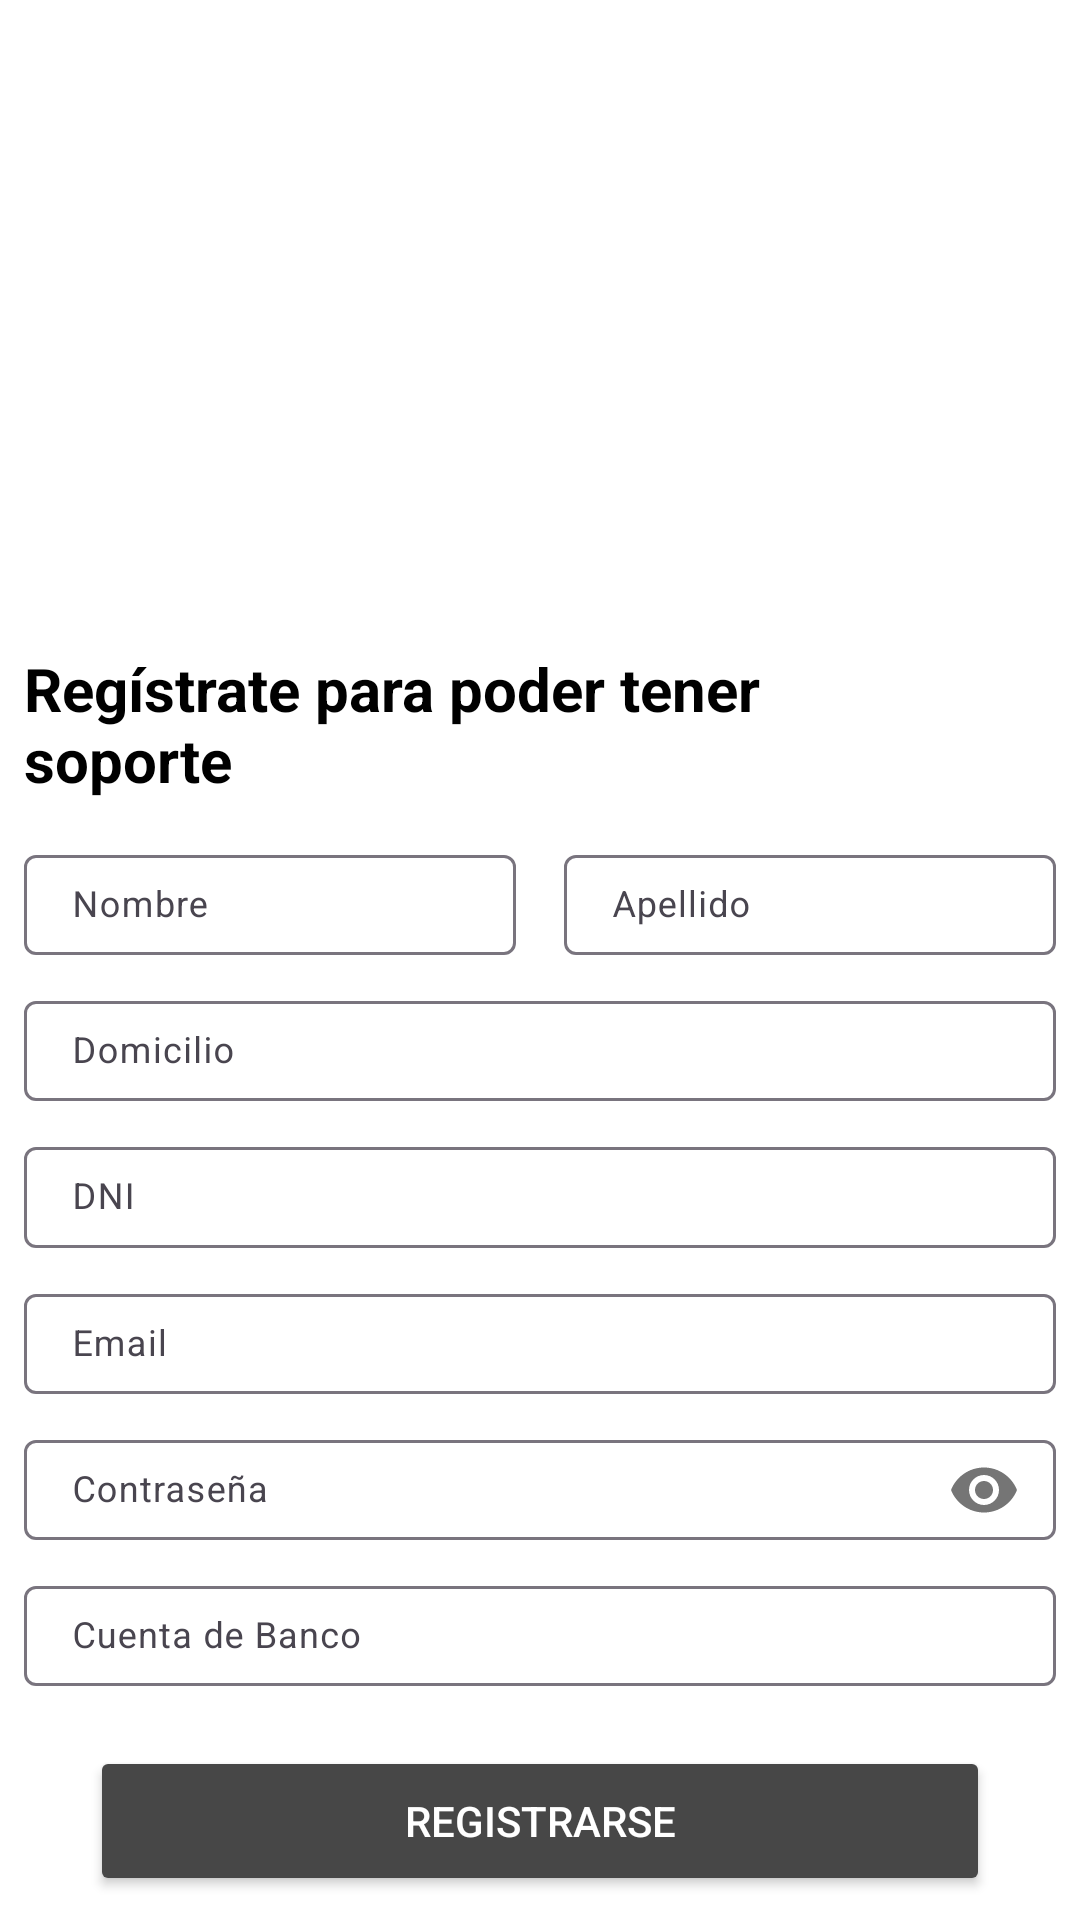

This screen was rendered from an Android layout file. Write that file and the resources it references.
<!-- AndroidManifest.xml: application theme Theme.AppSeguros -->
<!-- res/layout/activity_registro.xml -->
<?xml version="1.0" encoding="utf-8"?>
<androidx.constraintlayout.widget.ConstraintLayout xmlns:android="http://schemas.android.com/apk/res/android"
    xmlns:app="http://schemas.android.com/apk/res-auto"
    xmlns:tools="http://schemas.android.com/tools"
    android:layout_width="match_parent"
    android:layout_height="match_parent"
    android:background="@color/white"
    android:scrollbarAlwaysDrawVerticalTrack="true"
    tools:context=".RegistroActivity">

    <ImageView
        android:id="@+id/imageView"
        android:layout_width="0dp"
        android:layout_height="190dp"
        android:layout_marginStart="93dp"
        android:layout_marginEnd="93dp"
        android:layout_marginBottom="13dp"
        app:layout_constraintBottom_toTopOf="@+id/txtRegisterForAccess"
        app:layout_constraintEnd_toEndOf="parent"
        app:layout_constraintStart_toStartOf="parent"
        app:layout_constraintTop_toTopOf="parent"
        app:srcCompat="@drawable/shseguro" />

    <TextView
        android:id="@+id/txtRegisterForAccess"
        android:layout_width="0dp"
        android:layout_height="wrap_content"
        android:layout_marginStart="8dp"
        android:layout_marginTop="13dp"
        android:layout_marginEnd="80dp"
        android:text="@string/mensaje_registro"
        android:textColor="@color/black"
        android:textSize="20sp"
        android:textStyle="bold"
        app:layout_constraintBottom_toTopOf="@+id/Nombre"
        app:layout_constraintEnd_toEndOf="parent"
        app:layout_constraintStart_toStartOf="parent"
        app:layout_constraintTop_toBottomOf="@+id/imageView" />

    <com.google.android.material.textfield.TextInputLayout
        android:id="@+id/Nombre"
        android:layout_width="0dp"
        android:layout_height="0dp"
        android:layout_marginStart="8dp"
        android:layout_marginTop="13dp"
        android:layout_marginEnd="8dp"
        android:layout_marginBottom="5dp"
        app:layout_constraintBottom_toTopOf="@+id/Domicilio"
        app:layout_constraintEnd_toStartOf="@+id/Apellido"
        app:layout_constraintStart_toStartOf="parent"
        app:layout_constraintTop_toBottomOf="@id/txtRegisterForAccess">

        <com.google.android.material.textfield.TextInputEditText
            android:layout_width="match_parent"
            android:layout_height="match_parent"
            android:hint="@string/nombre"
            android:textColor="@color/black"
            android:textSize="12sp" />
    </com.google.android.material.textfield.TextInputLayout>

    <com.google.android.material.textfield.TextInputLayout
        android:id="@+id/Apellido"
        android:layout_width="0dp"
        android:layout_height="0dp"
        android:layout_marginStart="8dp"
        android:layout_marginTop="13dp"
        android:layout_marginEnd="8dp"
        android:layout_marginBottom="10dp"
        app:layout_constraintBottom_toTopOf="@+id/Domicilio"
        app:layout_constraintEnd_toEndOf="parent"
        app:layout_constraintStart_toEndOf="@+id/Nombre"
        app:layout_constraintTop_toBottomOf="@+id/txtRegisterForAccess">

        <com.google.android.material.textfield.TextInputEditText
            android:layout_width="match_parent"
            android:layout_height="match_parent"
            android:hint="@string/apellido"
            android:textColor="@color/black"
            android:textSize="12sp" />
    </com.google.android.material.textfield.TextInputLayout>

    <com.google.android.material.textfield.TextInputLayout
        android:id="@+id/Domicilio"
        android:layout_width="0dp"
        android:layout_height="0dp"
        android:layout_marginStart="8dp"
        android:layout_marginTop="5dp"
        android:layout_marginEnd="8dp"
        android:layout_marginBottom="5dp"
        app:layout_constraintBottom_toTopOf="@+id/DNI"
        app:layout_constraintEnd_toEndOf="parent"
        app:layout_constraintStart_toStartOf="parent"
        app:layout_constraintTop_toBottomOf="@+id/Nombre">

        <com.google.android.material.textfield.TextInputEditText
            android:layout_width="match_parent"
            android:layout_height="match_parent"
            android:hint="@string/domicilio"
            android:textColor="@color/black"
            android:textSize="12sp" />
    </com.google.android.material.textfield.TextInputLayout>

    <com.google.android.material.textfield.TextInputLayout
        android:id="@+id/DNI"
        android:layout_width="0dp"
        android:layout_height="0dp"
        android:layout_marginStart="8dp"
        android:layout_marginTop="5dp"
        android:layout_marginEnd="8dp"
        android:layout_marginBottom="5dp"
        app:layout_constraintBottom_toTopOf="@+id/Email"
        app:layout_constraintEnd_toEndOf="parent"
        app:layout_constraintStart_toStartOf="parent"
        app:layout_constraintTop_toBottomOf="@+id/Domicilio">

        <com.google.android.material.textfield.TextInputEditText
            android:layout_width="match_parent"
            android:layout_height="match_parent"
            android:hint="@string/dni"
            android:textColor="@color/black"
            android:textSize="12sp" />
    </com.google.android.material.textfield.TextInputLayout>

    <com.google.android.material.textfield.TextInputLayout
        android:id="@+id/Email"
        android:layout_width="0dp"
        android:layout_height="0dp"
        android:layout_marginStart="8dp"
        android:layout_marginTop="5dp"
        android:layout_marginEnd="8dp"
        android:layout_marginBottom="5dp"
        app:layout_constraintBottom_toTopOf="@+id/Contraseña"
        app:layout_constraintEnd_toEndOf="parent"
        app:layout_constraintStart_toStartOf="parent"
        app:layout_constraintTop_toBottomOf="@+id/DNI">

        <com.google.android.material.textfield.TextInputEditText
            android:layout_width="match_parent"
            android:layout_height="match_parent"
            android:hint="@string/email"
            android:textColor="@color/black"
            android:textSize="12sp" />
    </com.google.android.material.textfield.TextInputLayout>

    <com.google.android.material.textfield.TextInputLayout
        android:id="@+id/Contraseña"
        android:layout_width="0dp"
        android:layout_height="0dp"
        android:layout_marginStart="8dp"
        android:layout_marginTop="5dp"
        android:layout_marginEnd="8dp"
        android:layout_marginBottom="5dp"
        app:passwordToggleEnabled="true"
        app:layout_constraintBottom_toTopOf="@+id/CuentaBancaria"
        app:layout_constraintEnd_toEndOf="parent"
        app:layout_constraintStart_toStartOf="parent"
        app:layout_constraintTop_toBottomOf="@+id/Email">

        <com.google.android.material.textfield.TextInputEditText
            android:layout_width="match_parent"
            android:layout_height="match_parent"
            android:hint="@string/contrasenha"
            android:inputType="textPassword"
            android:textColor="@color/black"
            android:textSize="12sp" />
    </com.google.android.material.textfield.TextInputLayout>

    <com.google.android.material.textfield.TextInputLayout
        android:id="@+id/CuentaBancaria"
        android:layout_width="0dp"
        android:layout_height="0dp"
        android:layout_marginStart="8dp"
        android:layout_marginTop="5dp"
        android:layout_marginEnd="8dp"
        android:layout_marginBottom="5dp"
        app:layout_constraintBottom_toTopOf="@+id/btnRegistrarse"
        app:layout_constraintEnd_toEndOf="parent"
        app:layout_constraintStart_toStartOf="parent"
        app:layout_constraintTop_toBottomOf="@+id/Contraseña">

        <com.google.android.material.textfield.TextInputEditText
            android:layout_width="match_parent"
            android:layout_height="match_parent"
            android:hint="@string/cuenta_de_banco"
            android:textColor="@color/black"
            android:textSize="12sp" />
    </com.google.android.material.textfield.TextInputLayout>

    <Button
        android:id="@+id/btnRegistrarse"
        android:layout_width="0dp"
        android:layout_height="50dp"
        android:layout_marginStart="30dp"
        android:layout_marginTop="15dp"
        android:layout_marginEnd="30dp"
        android:layout_marginBottom="8dp"
        android:backgroundTint="@color/buttonGray"
        android:text="@string/registrarse"
        android:textColor="@color/white"
        app:cornerRadius="8dp"
        app:layout_constraintBottom_toBottomOf="parent"
        app:layout_constraintEnd_toEndOf="parent"
        app:layout_constraintStart_toStartOf="parent"
        app:layout_constraintTop_toBottomOf="@+id/CuentaBancaria" />


</androidx.constraintlayout.widget.ConstraintLayout>
<!-- resources referenced by this layout -->
<resources>
  <color name="black">#FF000000</color>
  <color name="buttonGray">#FF474747</color>
  <color name="white">#FFFFFFFF</color>
  <string name="apellido">Apellido</string>
  <string name="contrasenha">Contraseña</string>
  <string name="cuenta_de_banco">Cuenta de Banco</string>
  <string name="dni">DNI</string>
  <string name="domicilio">Domicilio</string>
  <string name="email">Email</string>
  <string name="mensaje_registro">Regístrate para poder tener soporte</string>
  <string name="nombre">Nombre</string>
  <string name="registrarse">Registrarse</string>
  <style name="Theme.AppSeguros" parent="Base.Theme.AppSeguros" />
  <style name="Base.Theme.AppSeguros" parent="Theme.Material3.Light.NoActionBar">
          
           <item name="colorPrimary">@color/orange</item>
           <item name="colorButtonNormal">@color/buttonGray</item>
           <item name="textAppearanceButton">@color/white</item>
          <item name="backgroundColor">@color/white</item>
      </style>
  <color name="orange">#EC6237</color>
</resources>
